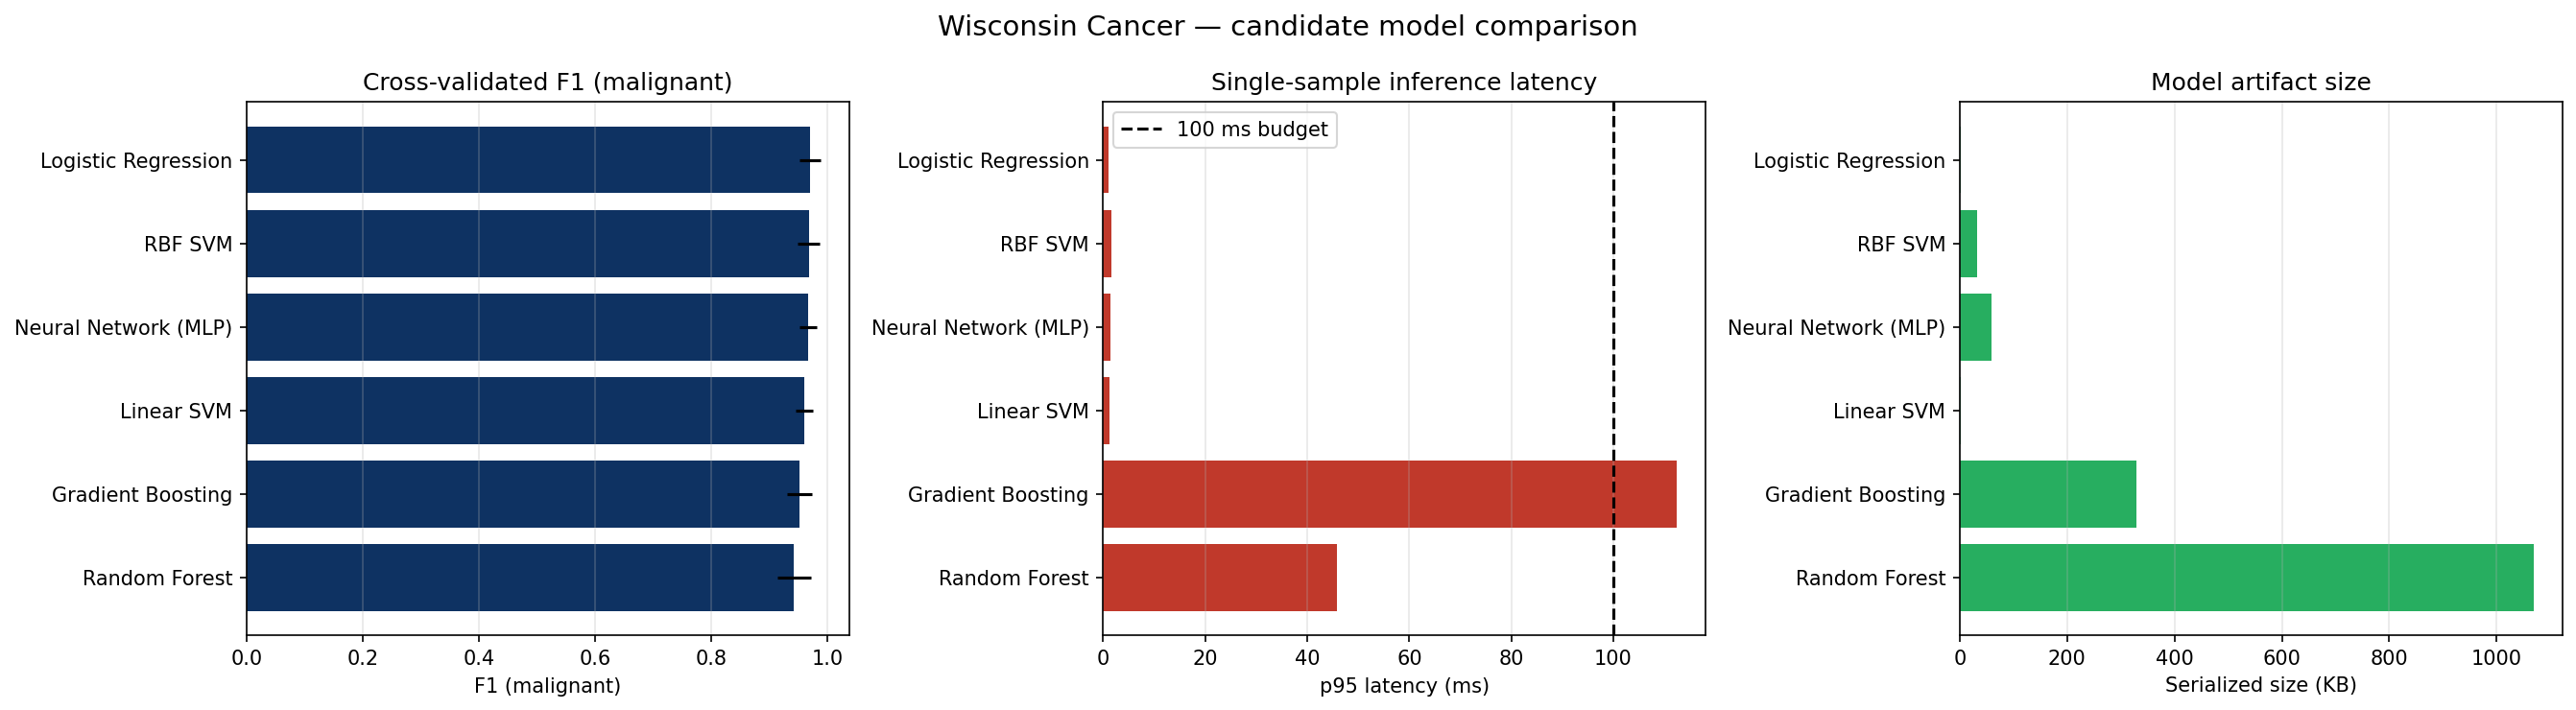

The table this chart was drawn from, first rows:
model, cv_accuracy, cv_accuracy_std, cv_f1_malignant, cv_f1_malignant_std, cv_roc_auc, p50_ms, p95_ms, size_kb
Logistic Regression, 0.9779, 0.0125, 0.9696, 0.0176, 0.995, 0.5001, 1.009, 1.995
RBF SVM, 0.9757, 0.0137, 0.9671, 0.0188, 0.9951, 1.227, 1.639, 32.48
Neural Network (MLP), 0.975, 0.0116, 0.9663, 0.0155, 0.9936, 1.219, 1.398, 59.93
Linear SVM, 0.9701, 0.0109, 0.9595, 0.0149, 0.9909, 0.6342, 1.19, 1.882
Gradient Boosting, 0.9645, 0.0148, 0.9513, 0.021, 0.9919, 8.148, 112.5, 329.5
Random Forest, 0.9575, 0.021, 0.9421, 0.029, 0.99, 23.19, 45.9, 1069
